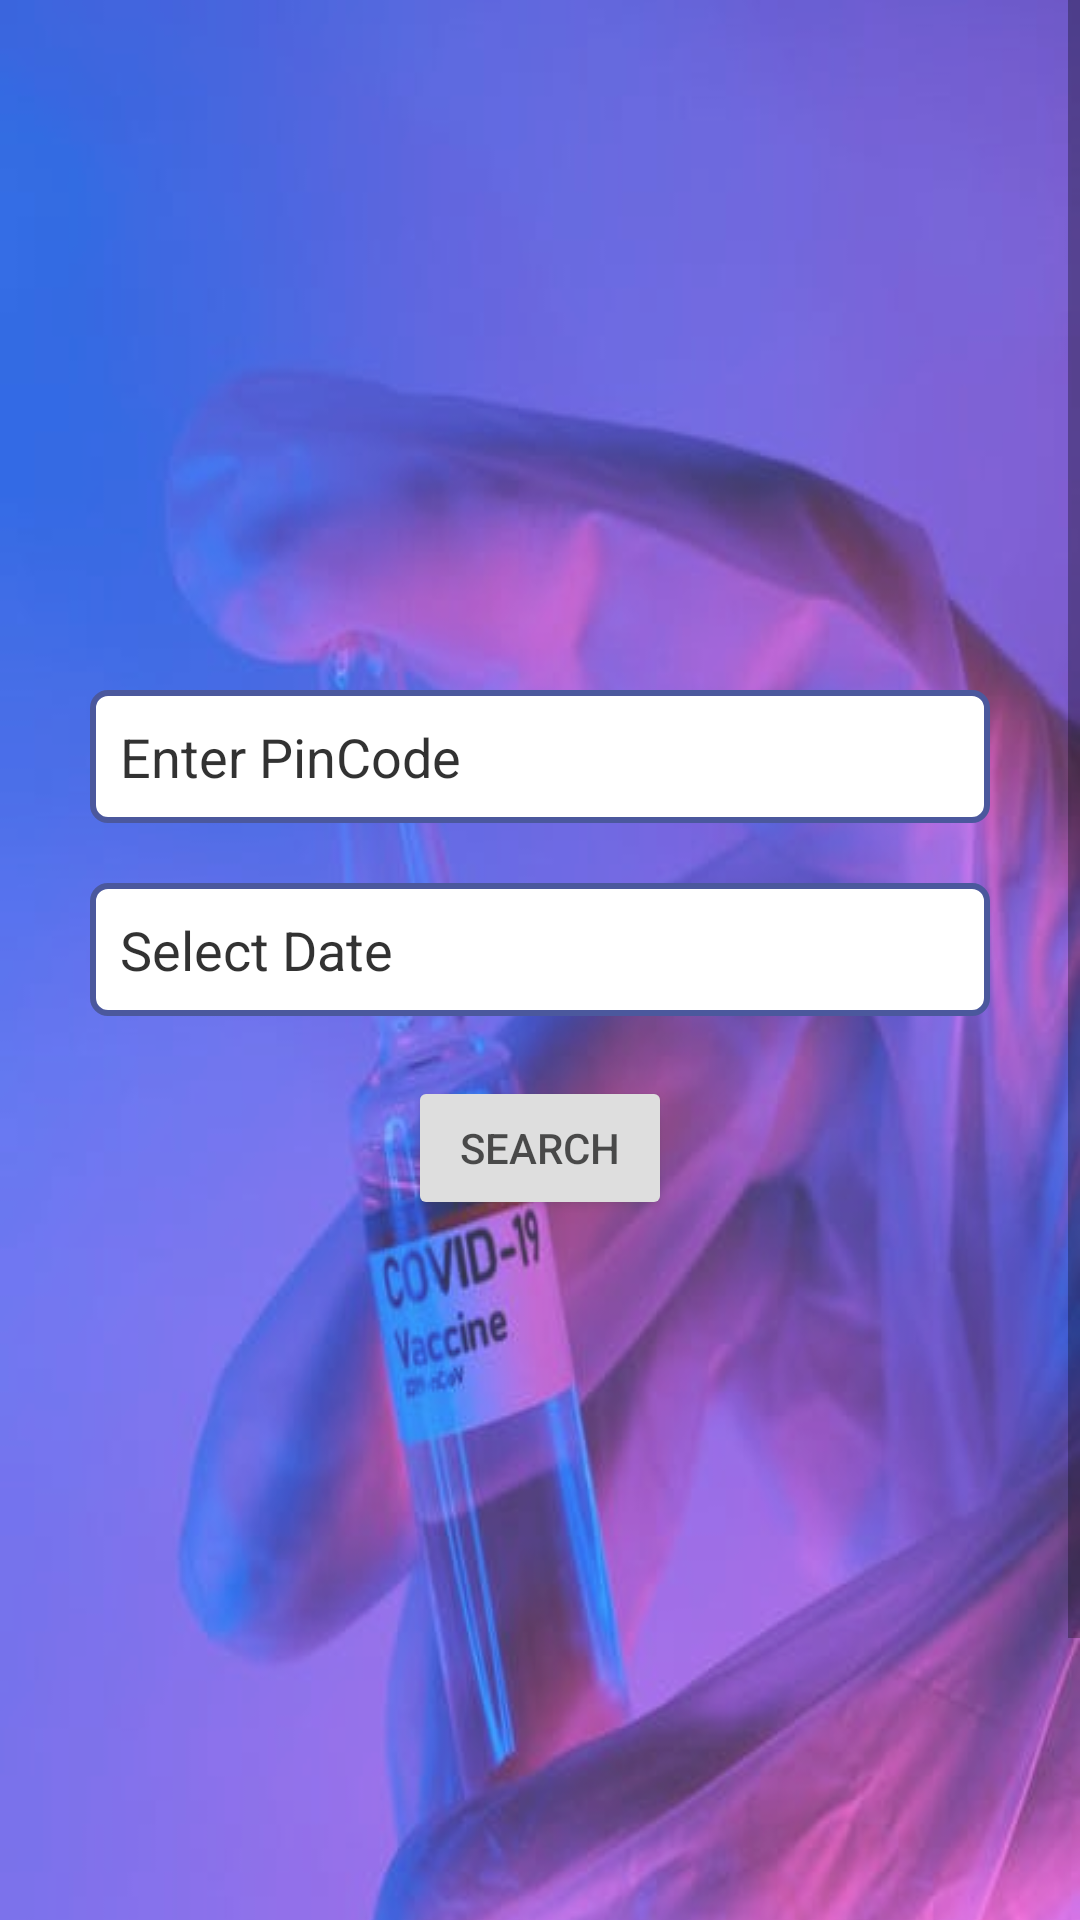

Write the Android layout XML for this screen, with the resource values it uses.
<!-- AndroidManifest.xml: application theme Theme.CowinTracker -->
<!-- res/layout/activity_main.xml -->
<?xml version="1.0" encoding="utf-8"?>
<ScrollView
    xmlns:android="http://schemas.android.com/apk/res/android"
    xmlns:app="http://schemas.android.com/apk/res-auto"
    xmlns:tools="http://schemas.android.com/tools"
    android:layout_width="match_parent"
      android:layout_height="match_parent"
    android:orientation="vertical"
    android:fillViewport="true"
   >

<androidx.appcompat.widget.LinearLayoutCompat
    android:layout_width="match_parent"
    android:layout_height="wrap_content"
    android:orientation="vertical"
    android:alpha="0.8"
    android:background="@drawable/nextimage"



    tools:context=".MainActivity">

   <LinearLayout
       android:layout_width="match_parent"
       android:layout_height="wrap_content"
       android:orientation="vertical"
       android:layout_gravity="center"
       android:background="@color/material_on_surface_stroke"
       android:layout_marginTop="200dp"
       >
    <EditText
        android:id="@+id/pin"
        android:layout_width="match_parent"
        android:layout_height="wrap_content"
        android:layout_marginStart="30dp"
        android:layout_marginEnd="30dp"
        android:layout_marginTop="30dp"
        android:hint="Enter PinCode"
         android:textColorHint="@color/black"
        android:textColor="@color/black"

        android:padding="10dp"
        android:background="@drawable/textborder"
        android:ems="10"

        android:inputType="number"
        app:layout_constraintEnd_toEndOf="parent"
        app:layout_constraintStart_toStartOf="parent"
        />

    <EditText
        android:id="@+id/editTextDate"
        android:layout_width="match_parent"
        android:layout_height="wrap_content"
        android:layout_marginStart="30dp"
        android:padding="10dp"
        android:layout_marginTop="20dp"
        android:layout_marginEnd="30dp"
        android:textColor="@color/black"
        android:textColorHint="@color/black"
        android:background="@drawable/textborder"
        android:hint="Select Date"
        android:layout_marginBottom="20dp"
        android:ems="10"
        android:inputType="date"
        />

    <Button
        android:id="@+id/button"
        android:layout_width="wrap_content"
        android:layout_height="wrap_content"
        android:layout_gravity="center"
        android:layout_marginBottom="30dp"
        android:onClick="apicall"
        android:text="Search"
        app:layout_constraintBottom_toBottomOf="parent"
        app:layout_constraintStart_toStartOf="parent"
        app:layout_constraintTop_toBottomOf="@+id/editTextDate" />

   </LinearLayout>


</androidx.appcompat.widget.LinearLayoutCompat>
</ScrollView>
<!-- resources referenced by this layout -->
<resources>
  <!-- drawable nextimage: jpeg bitmap (drawable-v24, 22589 bytes) -->
  <!-- drawable textborder (drawable) -->
  <?xml version="1.0" encoding="utf-8"?>
  <shape xmlns:android="http://schemas.android.com/apk/res/android" >
  
      <solid android:color="#FFF" />
      <stroke android:color="#1F2F85" android:width="2dp"/>
      <size android:width="10dp"/>
      <padding android:bottom="0dp" android:left="0dp" android:right="0dp" android:top="0dp"/>
      <corners android:topLeftRadius="5dp" android:bottomLeftRadius="5dp"
          android:topRightRadius="5dp" android:bottomRightRadius="5dp"/>
  </shape>
  <style name="Theme.CowinTracker" parent="Theme.MaterialComponents.DayNight.DarkActionBar">
          
          <item name="colorPrimary">@color/purple_500</item>
          <item name="colorPrimaryVariant">@color/purple_700</item>
          <item name="colorOnPrimary">@color/white</item>
          
          <item name="colorSecondary">@color/teal_200</item>
          <item name="colorSecondaryVariant">@color/teal_700</item>
          <item name="colorOnSecondary">@color/black</item>
          
          <item name="android:statusBarColor" tools:targetApi="l">?attr/colorPrimaryVariant</item>
          
      </style>
  <!-- not gathered from this repository: default colours our renderer supplied (Android Studio template values) -->
  <color name="purple_500">#FF6200EE</color>
  <color name="purple_700">#FF3700B3</color>
  <color name="teal_200">#FF03DAC5</color>
  <color name="teal_700">#FF018786</color>
  <color name="black">#FF000000</color>
  <color name="white">#FFFFFFFF</color>
</resources>
